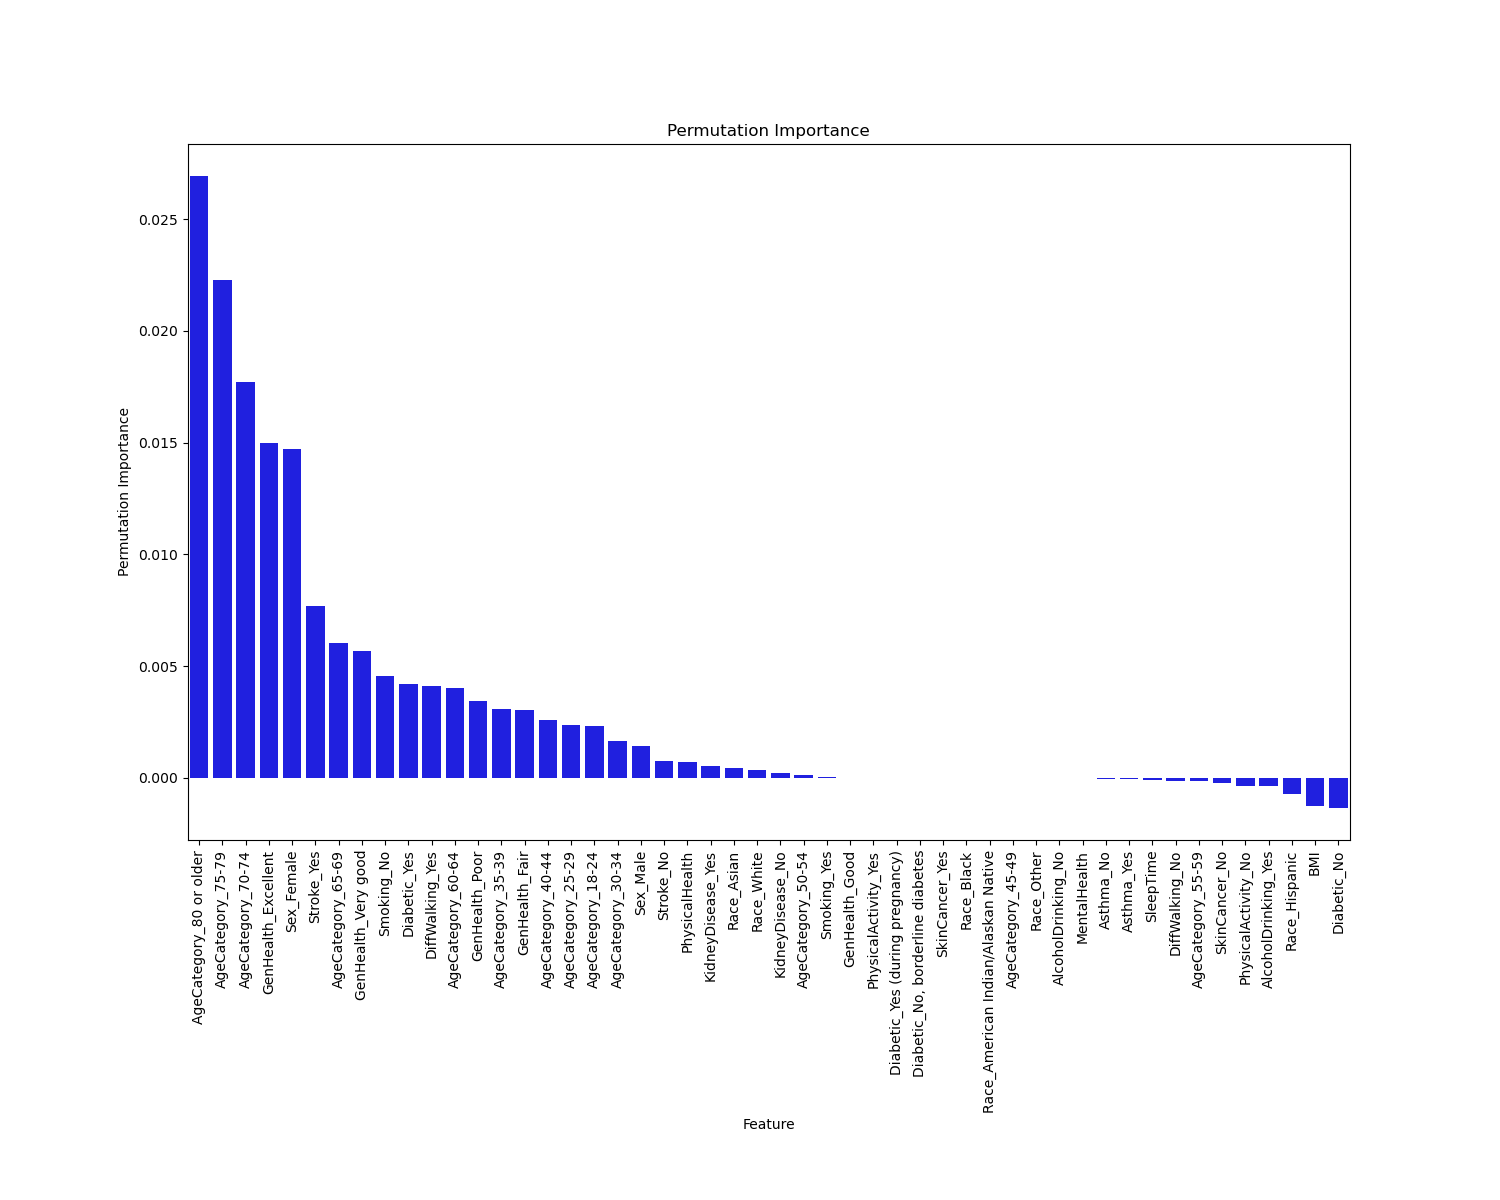

The table this chart was drawn from, first rows:
, Permutation Importance
AgeCategory_80 or older, 0.02694
AgeCategory_75-79, 0.02228
AgeCategory_70-74, 0.01772
GenHealth_Excellent, 0.01498
Sex_Female, 0.0147
Stroke_Yes, 0.007671
AgeCategory_65-69, 0.006027
GenHealth_Very good, 0.005662
Smoking_No, 0.004566
Diabetic_Yes, 0.004201
DiffWalking_Yes, 0.00411
AgeCategory_60-64, 0.004018
GenHealth_Poor, 0.003425
AgeCategory_35-39, 0.003059
GenHealth_Fair, 0.003014
AgeCategory_40-44, 0.002603
AgeCategory_25-29, 0.002374
AgeCategory_18-24, 0.002329
AgeCategory_30-34, 0.001644
Sex_Male, 0.001416
Stroke_No, 0.0007306
PhysicalHealth, 0.0006849
KidneyDisease_Yes, 0.0005479
Race_Asian, 0.0004566
Race_White, 0.0003653
KidneyDisease_No, 0.0002283
AgeCategory_50-54, 0.000137
Smoking_Yes, 4.566210045658936e-05
GenHealth_Good, 0.0
PhysicalActivity_Yes, 0.0
Diabetic_Yes (during pregnancy), 0.0
Diabetic_No, borderline diabetes, 0.0
SkinCancer_Yes, 0.0
Race_Black, 0.0
Race_American Indian/Alaskan Native, 0.0
AgeCategory_45-49, 0.0
Race_Other, 0.0
AlcoholDrinking_No, 0.0
MentalHealth, 0.0
Asthma_No, -4.566210045664487e-05
Asthma_Yes, -4.566210045664487e-05
SleepTime, -9.132420091323423e-05
DiffWalking_No, -0.000137
AgeCategory_55-59, -0.000137
SkinCancer_No, -0.0002283
PhysicalActivity_No, -0.0003653
AlcoholDrinking_Yes, -0.0003653
Race_Hispanic, -0.0007306
BMI, -0.001279
Diabetic_No, -0.00137
